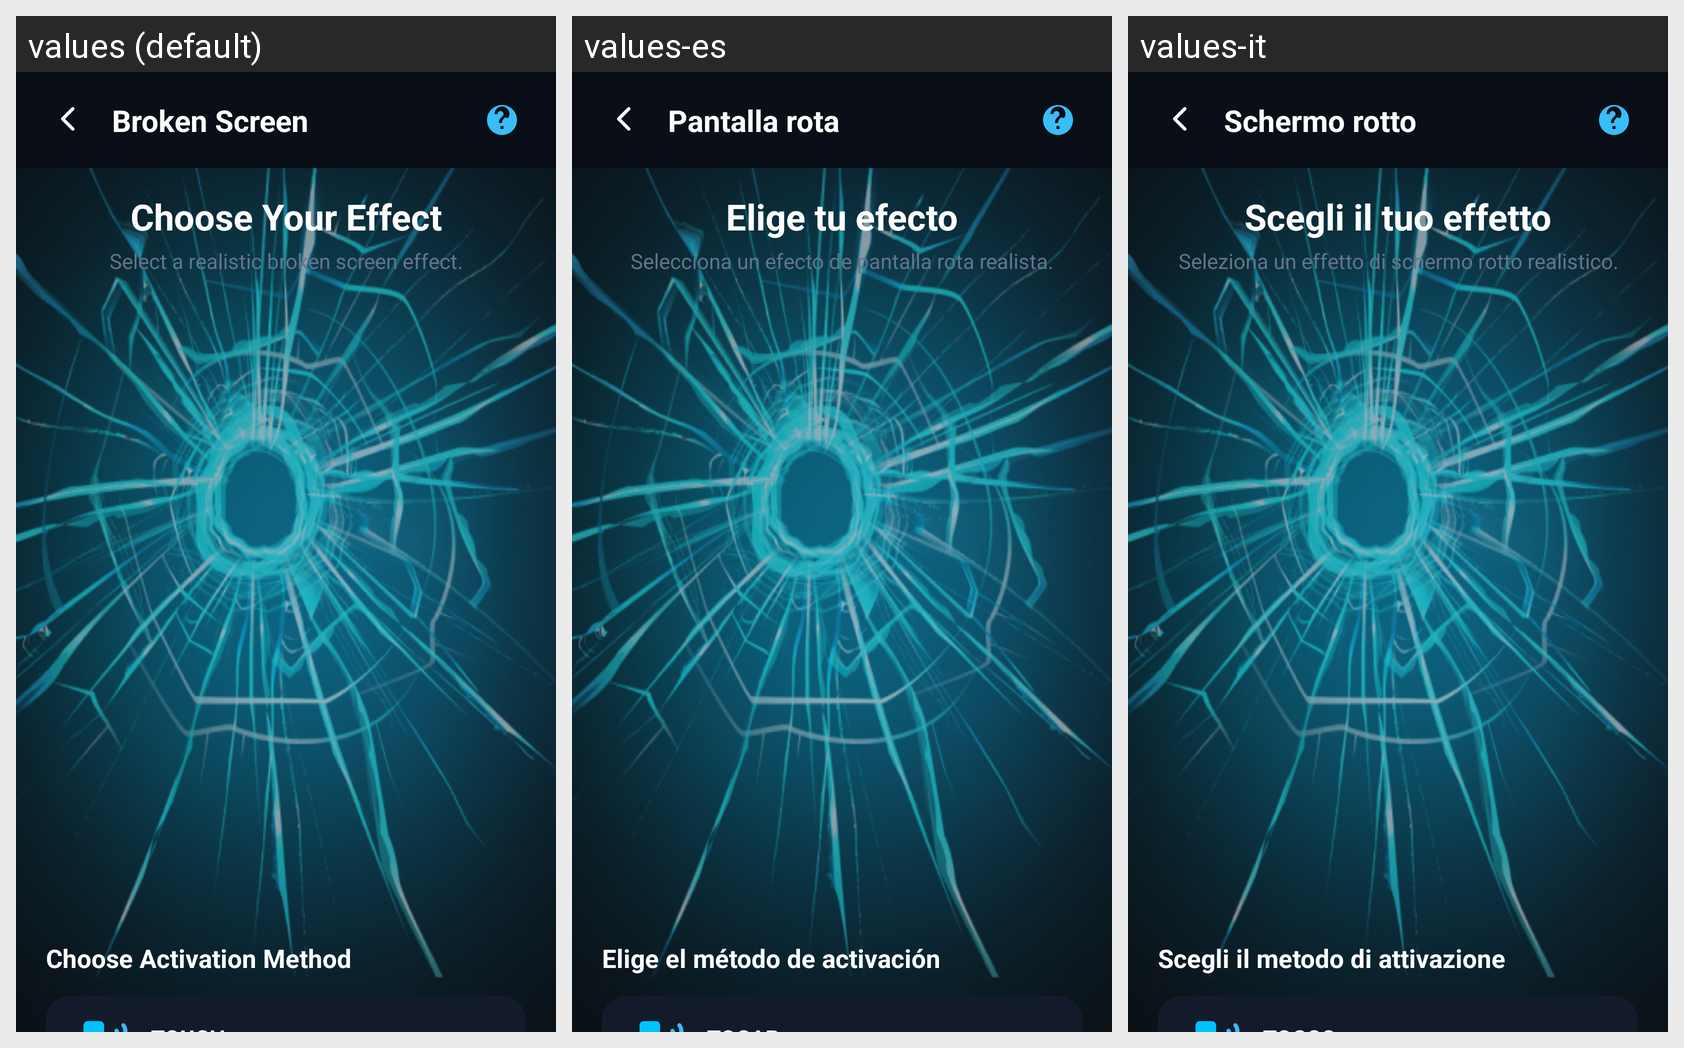

Here is an Android app screen in its default locale and in the app's own translations. Write out the translated-string differences for the strings that appear on this screen.
Android screen res/layout/fragment_broken_screen_preview.xml rendered under 3 locales, left to right: values (default), values-es, values-it. Device: Nexus 5 (rendered at 1080×1920; each locale shown at half size, 540×960, under a caption strip naming it); theme Theme.BROKENSCREENPRANK.
Other locales in the repository, not shown: values-de, values-fr, values-hi.
Strings drawn on this screen, with the default value and each locale's value (text and hints the layout hard-codes, and strings that could not be matched under every locale, appear in the picture but are not listed):

broken_screen
  values: Broken Screen
  values-es: Pantalla rota
  values-it: Schermo rotto

choose_your_effect
  values: Choose Your Effect
  values-es: Elige tu efecto
  values-it: Scegli il tuo effetto

select_a_realistic_broken_screen_effect
  values: Select a realistic broken screen effect.
  values-es: Selecciona un efecto de pantalla rota realista.
  values-it: Seleziona un effetto di schermo rotto realistico.

choose_activation_method
  values: Choose Activation Method
  values-es: Elige el método de activación
  values-it: Scegli il metodo di attivazione
